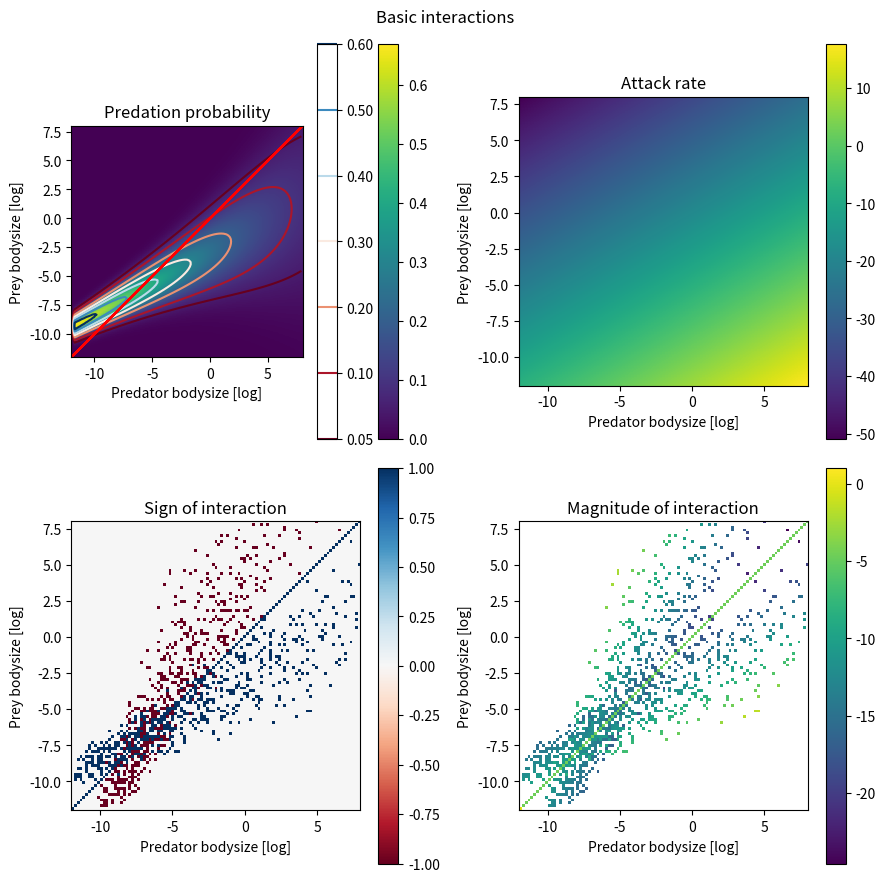
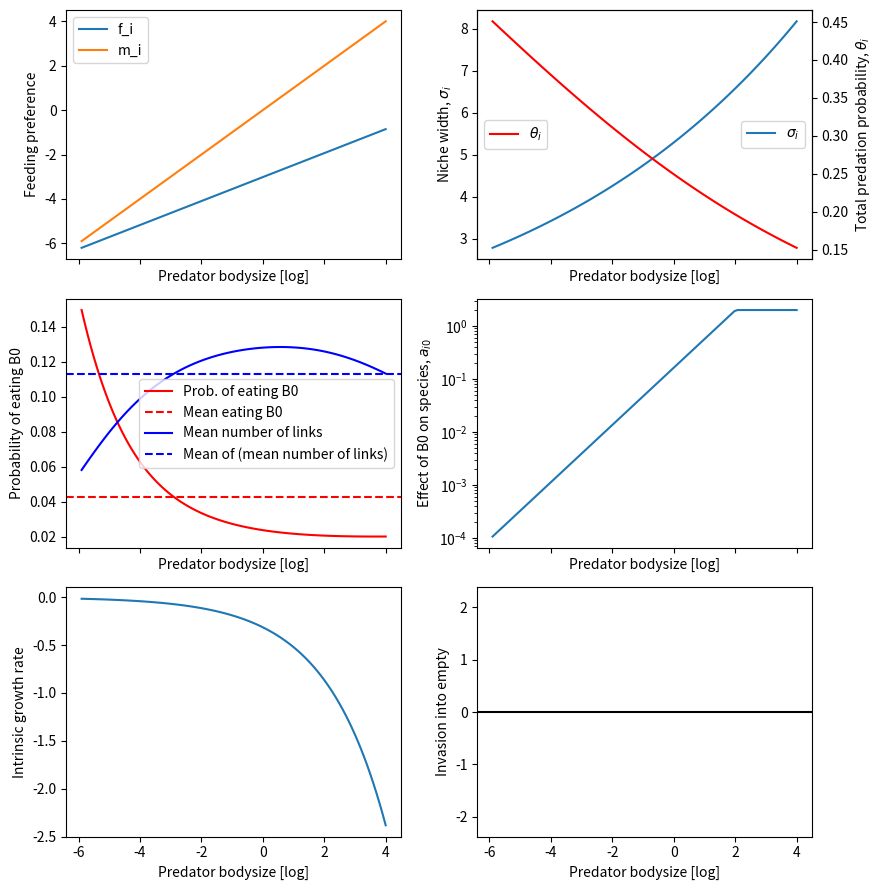
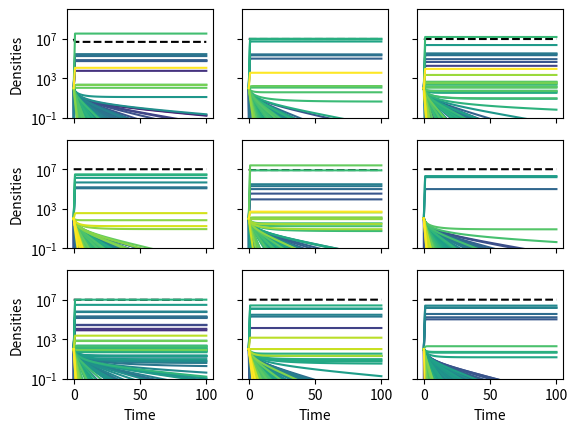
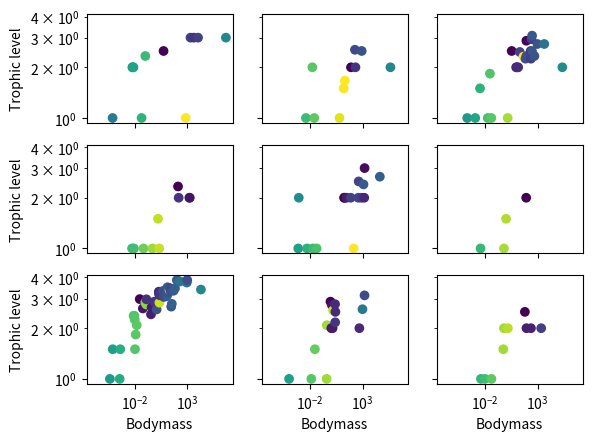

These charts were generated, in order, by the following Python code:
import numpy as np
np.seterr(divide='ignore', invalid='ignore', over='ignore')
import matplotlib.pyplot as plt
from scipy.integrate import solve_ivp

###############################################################################
# empirical data from Li et al


# parameters taken for the Varying size ratio model with temperature for aquatic
# species
#                 \beta_x,0 \beta_x,1    \beta_x,temp
beta_base = np.array([[3.01503,   0.4600,    -0.0738], # mu_i
                 [1.6645,    0.2172,     -0.0912], # sigma_i
                 [-1.1012,   -0.1533,    0.0309]]) # \theta_i

# this allows to still access beta_base for other programs
beta = beta_base.copy()

# change from f_i = m_i - mu_i
beta[0] = -beta[0]
beta[0,1] += 1
# change to natrual log instead of log10
beta[:,1] /= np.log(10)

#issue is with uiterwaal, small species don't eav fast enough'
# what dimensions do we have in mind?

def generate_species(n_spec, e = 0.45, K = 1e7, c_intra = 0.01, random = True,
                     B0 = 1e-7):
    species_id = {
        "m_i": 10**(-np.random.normal(0,2,n_spec)),
        "e": e, "K": K, "c_intra": c_intra}
    species_id["m_i"] = np.sort(species_id["m_i"])
    if not random:
        species_id["m_i"] = 10**np.linspace(-6,4, n_spec)
    if B0:
        species_id["m_i"][0] = B0
    species_id["random_state"] = np.random.randint(2**30-1)
    
    return species_id

traits = ["f_i", "sig_i", "theta_i"]
def change_temperature(species_id, T = 20, beta = beta):

    delta_T = T - 20 # Li et al used temperatures relative to 20°C
    for i, trait in enumerate(traits):
        species_id[trait] = beta[i, 0] + beta[i,1]*np.log(species_id["m_i"]) + beta[i, 2]*delta_T
        
    # transformation of the traits
    # adjust that body mass is given in natural log
    species_id["f_i"] = np.exp(np.log(10)*species_id["f_i"])
    # adjust that body mass is given in natural log
    species_id["sig_i"] = np.log(10)*np.sqrt(np.exp(species_id["sig_i"]))
    species_id["theta_i"] = np.exp(species_id["theta_i"])
    species_id["theta_i"] = species_id["theta_i"]/(1+species_id["theta_i"])
    
    species_id["f_i"][0] = 1e-50
    
    return species_id

# for plotting and testing
n_spec = 101
species_id_base = generate_species(n_spec)
species_id_base["m_i"] = 10**np.linspace(-12,8, n_spec)
species_id_base = change_temperature(species_id_base)

def compute_predation_prob(species_id):
    log_mi = np.log(species_id["m_i"])
    log_fi = np.log(species_id["f_i"])
    
    # preference matrix
    s_ji = (species_id["theta_i"]
            *np.exp(-(log_mi[:,np.newaxis] - log_fi)**2/(2*species_id["sig_i"]**2)))
    return s_ji

def compute_links(species_id):
    rng_interact = np.random.RandomState(species_id["random_state"])
    
    s_ji = compute_predation_prob(species_id)
    treshhold = rng_interact.uniform(0.05,1, s_ji.shape)
    
    return 1.0*(s_ji>treshhold)

if __name__ == "__main__":
    s_ji = compute_predation_prob(species_id_base)
    extent = np.percentile(np.log10(species_id_base["m_i"]), [0,100,0,100])
    fig, ax = plt.subplots(2,2, figsize = (9,9))
    fig.suptitle("Basic interactions")
    cmap = ax[0,0].imshow(s_ji, extent = extent, origin = "lower")
    fig.colorbar(cmap, ax = ax[0,0])
    cmap = ax[0,0].contour(s_ji, extent = extent, origin = "lower",
                           cmap = "RdBu", levels = np.append([0.05],np.arange(0.1, 0.7, 0.1)))
    ax[0,0].plot(extent, extent, 'r')
    fig.colorbar(cmap, ax = ax[0,0])
    ax[0,0].set_xlabel("Predator bodysize [log]")
    ax[0,0].set_ylabel("Prey bodysize [log]")
    ax[0,0].set_title("Predation probability")

###############################################################################
# empirical data from uiterwaal et al.

# 3D predation space
forage_attack = {
    "intercept": -15.92, # intercept of regression
    "temp_2": -0.01, # quadratic effect of temperature
    "temp": 0.32, # linear effect of temperature
    "log_pred": 0.54, # effect of predator mass
    "log_prey": 0.05, # effect of prey mass
    "T_ref": 26.7} # reference temperature for fit

def compute_attack_rate(species_id, T = 20):
    # basic attack rate
    log_mi = np.log(species_id["m_i"])
    
    interm = {
        "temp_2": (T-forage_attack["T_ref"])**2, "temp": T-forage_attack["T_ref"],
        "log_pred": log_mi, "log_prey": log_mi[:,np.newaxis]}
    
    attack_rate = forage_attack["intercept"]
    for key in interm.keys():
        attack_rate = attack_rate + interm[key]*forage_attack[key]
    
    # convert from log space to normal space
    attack_rate = np.exp(attack_rate)
    # convert from attack rate/individuum to attak rate per kg
    attack_rate /= species_id["m_i"][:,np.newaxis]
    
    return attack_rate

# plot basic result of uiterwaal
if __name__ == "__main__":
    attack_rate = compute_attack_rate(species_id_base)
    cmap = ax[0,1].imshow(np.log(attack_rate),
               origin = "lower", extent = extent)
    fig.colorbar(cmap, ax = ax[0,1])
    ax[0,1].set_xlabel("Predator bodysize [log]")
    ax[0,1].set_ylabel("Prey bodysize [log]")
    ax[0,1].set_title("Attack rate")


###############################################################################
# combine Li and Uiterwaal to create actual food web model

def compute_LV_param(species_id, T = 20):

    # get predation matrix
    links_ji = compute_links(species_id)
    
    # regression obtained from Li et al.
    attack_rate_ji = compute_attack_rate(species_id, T)
    
    # compute predation strength
    pred_ji = links_ji*attack_rate_ji
    
    # Lotka_Volterra interaction rate
    a_ij = (-(species_id["e"]*pred_ji).T # predation
            + (pred_ji) # consumption
            + np.eye(len(species_id["sig_i"]))*species_id["c_intra"]) # self lim
    
    a_ij[0,0] = 1e0
    # cap maximal species interactions
    a_ij[np.abs(a_ij)>2] = 2*np.sign(a_ij[np.abs(a_ij)>2])
    
    mu = -0.314*species_id["m_i"]**(0.22)
    mu[0] = species_id["K"]*a_ij[0,0]
    
    return mu, a_ij

def compute_trophic_level(species_id, present = None):

    s_ji = compute_links(species_id).T
    if not(present is None):
        s_ji = s_ji[present][:, present]
    s_ji = s_ji / np.sum(s_ji, axis = 1, keepdims=True)
    s_ji[np.isnan(s_ji)] = 0
    
    try:
        trophic_level = np.linalg.solve(np.eye(len(s_ji)) - s_ji, np.ones(len(s_ji)))
    except np.linalg.LinAlgError:
        return np.full(len(s_ji, np.nan))
    return trophic_level - 1

def plot_foodweb(species_id, surv = None, ax = plt):
    s_ij = compute_links(species_id)
    trophic_level = compute_trophic_level(species_id, surv)
    # spread species according to the trophic level
    ind = np.argsort(trophic_level)
    n_stages = 4
    n_per_stage = np.array(n_stages*[(len(ind)-1)//n_stages])
    n_per_stage[:(len(ind)-1)%n_stages] += 1
    
    x_loc = np.append(0.5, np.concatenate([np.linspace(0,1, n+2)[1:-1]
                                      for n in n_per_stage]))
    x_loc = x_loc[ind]
    ax.scatter(x_loc, trophic_level)
    for i in range(len(ind)):
        for j in range(len(ind)):
            if s_ij[i,j]:
                ax.arrow(x_loc[i], trophic_level[i],
                         x_loc[j]-x_loc[i], trophic_level[j]-trophic_level[i],
                         zorder = 0, alpha = 0.1)
    

###############################################################################
# plot results from both combined
if __name__ == "__main__":
    imu, A = compute_LV_param(species_id_base)
    cmap = ax[1,0].imshow(np.sign(A), extent = extent, cmap = "RdBu"
                          , origin = "lower", interpolation = "None")
    fig.colorbar(cmap, ax = ax[1,0])
    ax[1,0].set_xlabel("Predator bodysize [log]")
    ax[1,0].set_ylabel("Prey bodysize [log]")
    ax[1,0].set_title("Sign of interaction")
    
    cmap = ax[1,1].imshow(np.log(np.abs(A)), extent = extent, vmax = 1
                          , origin = "lower", interpolation = "None")
    fig.colorbar(cmap, ax = ax[1,1])
    ax[1,1].set_xlabel("Predator bodysize [log]")
    ax[1,1].set_ylabel("Prey bodysize [log]")
    ax[1,1].set_title("Magnitude of interaction")
    fig.tight_layout()

###############################################################################
# plot species traits and feeding preferences
if __name__ == "__main__":
    species_id = generate_species(100, random = False,
                                  B0 = 1e-8)
    species_id = change_temperature(species_id)
    mu, A = compute_LV_param(species_id)

    sigi = species_id["sig_i"][1:]
    mi = np.log10(species_id["m_i"])[1:]
    fi = np.log10(species_id["f_i"])[1:]
    thetai = species_id["theta_i"][1:]
    s_ji = compute_predation_prob(species_id)

    fig, ax = plt.subplots(3,2, sharex = True, figsize = (9,9))
    for a in ax.ravel():
        a.set_xlabel("Predator bodysize [log]")

    ax[0,0].plot(mi, fi, label = "f_i")
    ax[0,0].plot(mi, mi, label = "m_i")
    ax[0,0].legend()
    ax[0,0].set_ylabel("Feeding preference")

    ax[0,1].plot(mi, sigi, label = r"$\sigma_i$")
    ax[0,1].set_ylabel(r"Niche width, $\sigma_i$")
    ax01 = plt.twinx(ax[0,1])
    ax01.plot(mi, thetai, label = r"$\theta_i$", color = "r")
    ax[0,1].legend(loc = "center right")
    ax01.legend(loc = "center left")
    ax01.set_ylabel(r"Total predation probability, $\theta_i$")

    ax[1,0].plot(mi, s_ji[0,1:], label = "Prob. of eating B0",
                 color = "r")
    ax[1,0].axhline(np.mean(s_ji[0,1:]), label = "Mean eating B0", color = "r",
                    linestyle = "--")
    ax[1,0].plot(mi, np.mean(s_ji[:,1:], axis = 0), label = "Mean number of links",
                 color = "b")
    
    ax[1,0].axhline(np.mean(s_ji[:,1:]), label = "Mean of (mean number of links)", color = "b", ls = "--")
    ax[1,0].legend()
    ax[1,0].set_ylabel("Probability of eating B0")
    
    # compute hypothetical A if all species were linked
    s_ji_hypothetical = np.ones(s_ji.shape)
    attack_rate_ji = compute_attack_rate(species_id)
    pred_ji = s_ji_hypothetical*attack_rate_ji
    
    # Lotka_Volterra interaction rate

    a_ij = -(species_id["e"]*pred_ji).T # predation
    a_ij[a_ij<-2] = -2
    
    ax[1,1].semilogy(mi, -a_ij[1:,0], label = "Effect of B0 on species")
    ax[1,1].set_ylabel("Effect of B0 on species, $a_{i0}$")
    
    ax[2,0].plot(mi, mu[1:])
    ax[2,0].set_ylabel("Intrinsic growth rate")
    
    
    ax[2,1].plot(mi, mu[1:] - a_ij[1:,0]*species_id["K"])
    ax[2,1].axhline(0, color = "k")
    ax[2,1].set_ylim([min(mu[1:]), -min(mu[1:])])
    ax[2,1].set_ylabel("Invasion into empty")
    
    fig.tight_layout()

def LV_model(t, N, mu, A):
    return N*(mu - A.dot(N))


if __name__ == "__main__":
    fig, ax = plt.subplots(3,3, sharex = True, sharey = True)
    fig2, ax2 = plt.subplots(*ax.shape, sharex = True, sharey = True)
    for a in ax[-1,:]:
        a.set_xlabel("Time")
    for a in ax[:,0]:
        a.set_ylabel("Densities")
    ax = ax.ravel()
    
    for a in ax2[-1,:]:
        a.set_xlabel("Bodymass")
    for a in ax2[:,0]:
        a.set_ylabel("Trophic level")
    ax2 = ax2.ravel()
    
    for i in range(9):
        n_spec = 100
        species_id = generate_species(n_spec, random = True,
                                      B0 = 1e-6)
        species_id = change_temperature(species_id)
        mu, A = compute_LV_param(species_id)
        
        N_0 = np.full(n_spec, 1e2)
        N_0[0] = species_id["K"]
        N_0_log = np.log(N_0)
        t_eval = np.linspace(0, 100, 101)
        sol = solve_ivp(LV_model, [0, np.inf],
                        t_eval = t_eval, y0 = N_0, method = "LSODA", args = (mu, A))
        #sol.y = np.exp(sol.y)
        
        rel_size = np.log(species_id["m_i"])
        rel_size = (rel_size - np.amin(rel_size))/(np.amax(rel_size)- np.amin(rel_size))
        colors = plt.cm.viridis(rel_size)
        for j in range(n_spec):
            if j == 0:
                ax[i].semilogy(sol.t, sol.y[j], 'k--')
            else:
                ax[i].semilogy(sol.t, sol.y[j], color = colors[j])
        ax[i].set_ylim([1e-1, 1e10])
        
        # compute trophic level of survivors
        surv = sol.y[:,-1]>1
        trophic_level = compute_trophic_level(species_id, surv)
        
        ax2[i].loglog()
        ax2[i].scatter(species_id["m_i"][surv], trophic_level,
                       c = np.log(sol.y[surv,-1]))
        #"""
    
